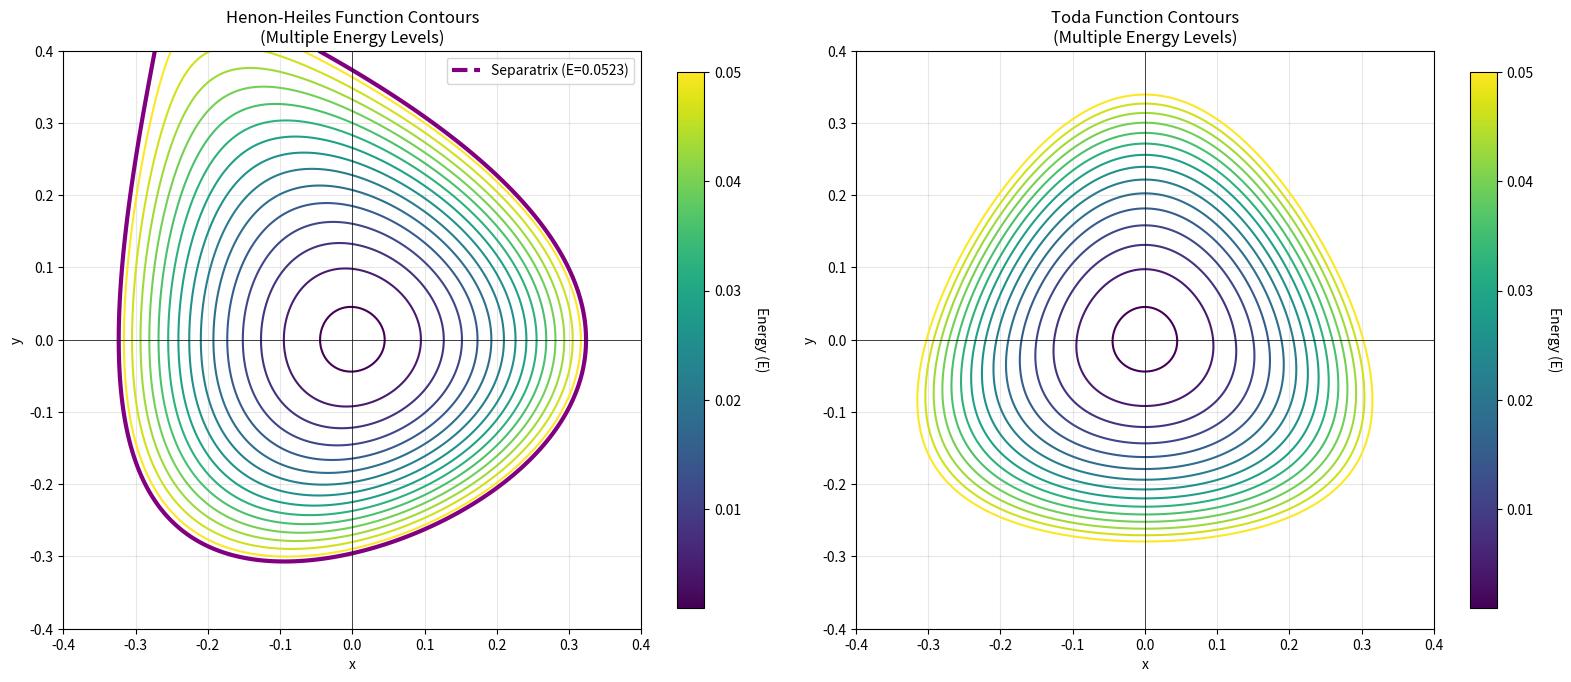
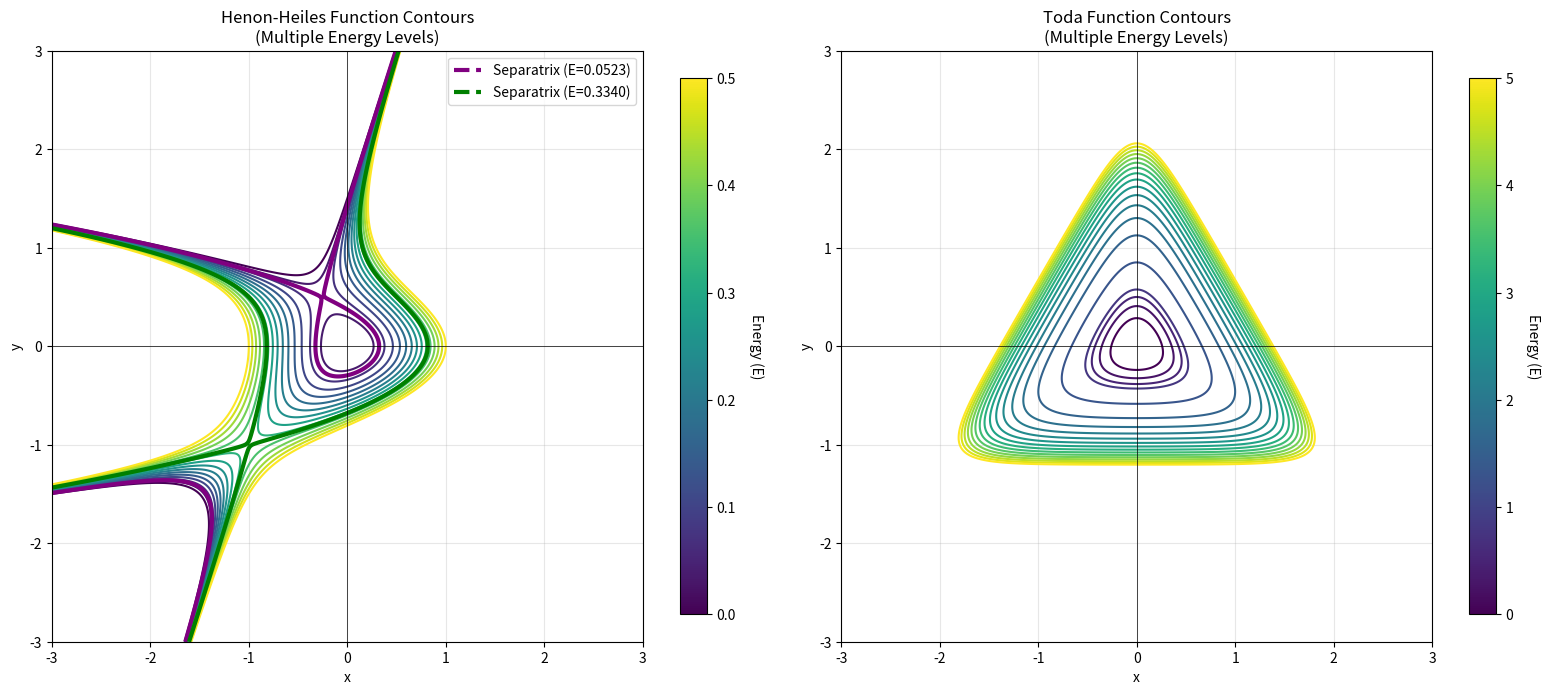
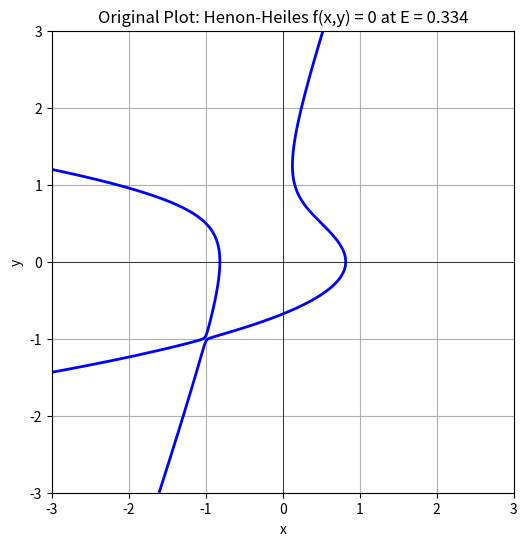

Write the Python code that produced these figures, in order.
import numpy as np
import matplotlib.pyplot as plt
from matplotlib.colors import LinearSegmentedColormap
import os

# 1. Define the function f(x,y)
def HenonHils(x, y, E):
    return 1/2 * (x**2 + y**2) + x*y**2 - y**3/3 - E

def Toda(x, y, E):
    return 1/24 * (np.exp(2*y+2*np.sqrt(3)*x) + np.exp(2*y-2*np.sqrt(3)*x) + np.exp(-4*y)) - 1/8 - E

def plot_multi_energy_contours(func, X, Y, energies, ax, title, colormap='viridis', separatrix_Es=None):
    colors = plt.cm.get_cmap(colormap)(np.linspace(0, 1, len(energies)))
    
    for i, E in enumerate(energies):
        Z = func(X, Y, E)
        try:
            ax.contour(X, Y, Z, levels=[0], colors=[colors[i]], linewidths=1.5)
        except:
            print(f"Warning: Could not plot contour for E = {E}")
            continue
    
    # Plot separatrix if specified
    if separatrix_Es is not None:
        colors = ['purple', 'green', 'green', 'blue', 'orange'][:len(separatrix_Es)]
        legend_elements = []
        for i, separatrix_E in enumerate(separatrix_Es):
            Z_sep = func(X, Y, separatrix_E)
            contour_sep = ax.contour(X, Y, Z_sep, levels=[0], colors=[colors[i]], linewidths=3, linestype='--')
            # Create a custom legend entry for the separatrix
            from matplotlib.lines import Line2D
            legend_elements.append(Line2D([0], [0], color=colors[i], lw=3, linestyle='--', label=f'Separatrix (E={separatrix_E:.4f})'))
        ax.legend(handles=legend_elements, loc='upper right')
        
    # Format the plot
    ax.set_xlabel('x')
    ax.set_ylabel('y')
    ax.set_title(title)
    ax.grid(True, alpha=0.3)
    ax.axhline(0, color='black', linewidth=0.5)
    ax.axvline(0, color='black', linewidth=0.5)
    ax.set_aspect('equal', adjustable='box')
    
    # Add colorbar
    sm = plt.cm.ScalarMappable(cmap=colormap, norm=plt.Normalize(vmin=energies.min(), vmax=energies.max()))
    sm.set_array([])
    cbar = plt.colorbar(sm, ax=ax, shrink=0.8)
    cbar.set_label('Energy (E)', rotation=270, labelpad=20)

def plot_single_contour(func, X, Y, E, title, save_path=None):
    """
    Plot a single contour at specified energy level
    
    Parameters:
    func: function to plot
    X, Y: meshgrid coordinates
    E: energy value
    title: plot title
    save_path: optional path to save the figure
    """
    Z = func(X, Y, E)
    plt.figure(figsize=(8, 6))
    plt.contour(X, Y, Z, levels=[0], colors='blue', linewidths=2)
    plt.xlabel('x')
    plt.ylabel('y')
    plt.title(title)
    plt.grid(True)
    plt.axhline(0, color='black', linewidth=0.5)
    plt.axvline(0, color='black', linewidth=0.5)
    plt.gca().set_aspect('equal', adjustable='box')
    
    if save_path:
        plt.savefig(save_path, dpi=300, bbox_inches='tight')
        print(f"Single contour plot saved to: {save_path}")

def create_output_directory():
    """Create output directory for saving figures"""
    output_dir = "Ex6/figures/contour_plots_output"
    if not os.path.exists(output_dir):
        os.makedirs(output_dir)
        print(f"Created directory: {output_dir}")
    return output_dir

# 2. Create a grid of x and y values
E_henon = np.linspace(0.001, 0.05, 15)  # Energy levels for Henon-Heiles
E_toda = np.linspace(0.001, 0.05, 15)  # Energy levels for Toda

scale = 0.4
x_min, x_max = -scale, scale
y_min, y_max = -scale, scale
x = np.linspace(x_min, x_max, 400)
y = np.linspace(y_min, y_max, 400)
X, Y = np.meshgrid(x, y)

fig, (ax1, ax2) = plt.subplots(1, 2, figsize=(16, 7))

plot_multi_energy_contours(HenonHils, X, Y, E_henon, ax1, 
                          'Henon-Heiles Function Contours\n(Multiple Energy Levels)', 
                          'viridis',
                          separatrix_Es=[0.0523])

plot_multi_energy_contours(Toda, X, Y, E_toda, ax2, 
                          'Toda Function Contours\n(Multiple Energy Levels)', 
                          'viridis')

plt.tight_layout()
output_dir = create_output_directory()
# Save the multi-energy contour plot
multi_energy_path = os.path.join(output_dir, "multi_energy_contours[zoom in].png")
plt.savefig(multi_energy_path, dpi=300, bbox_inches='tight')


#######################################################################################################
x_min, x_max = -3, 3
y_min, y_max = -3, 3
x = np.linspace(x_min, x_max, 400)
y = np.linspace(y_min, y_max, 400)
X, Y = np.meshgrid(x, y)

# 3. Define different energy arrays for each function
E_henon = np.linspace(0, 0.5, 15)  # Energy levels for Henon-Heiles
E_toda = np.append(E_henon[1:5], np.linspace(0, 5, 16))   # Energy levels for Toda

# 4. Create output directory
output_dir = create_output_directory()

# 5. Create multi-energy contour plots
fig, (ax1, ax2) = plt.subplots(1, 2, figsize=(16, 7))

plot_multi_energy_contours(HenonHils, X, Y, E_henon, ax1, 
                          'Henon-Heiles Function Contours\n(Multiple Energy Levels)', 
                          'viridis',
                          separatrix_Es=[0.0523, 0.334])

plot_multi_energy_contours(Toda, X, Y, E_toda, ax2, 
                          'Toda Function Contours\n(Multiple Energy Levels)', 
                          'viridis')

plt.tight_layout()

# Save the multi-energy contour plot
multi_energy_path = os.path.join(output_dir, "multi_energy_contours [zoom out].png")
plt.savefig(multi_energy_path, dpi=300, bbox_inches='tight')



# 6. Create and save single contour plot
single_contour_path = os.path.join(output_dir, "single_contour_henon_heiles.png")
E_separatrix = 0.334
plot_single_contour(HenonHils, X, Y, E=E_separatrix, 
                   title=f'Original Plot: Henon-Heiles f(x,y) = 0 at E = {E_separatrix}',
                   save_path=single_contour_path)

print(f"\nAll plots have been saved to the '{output_dir}' directory.")